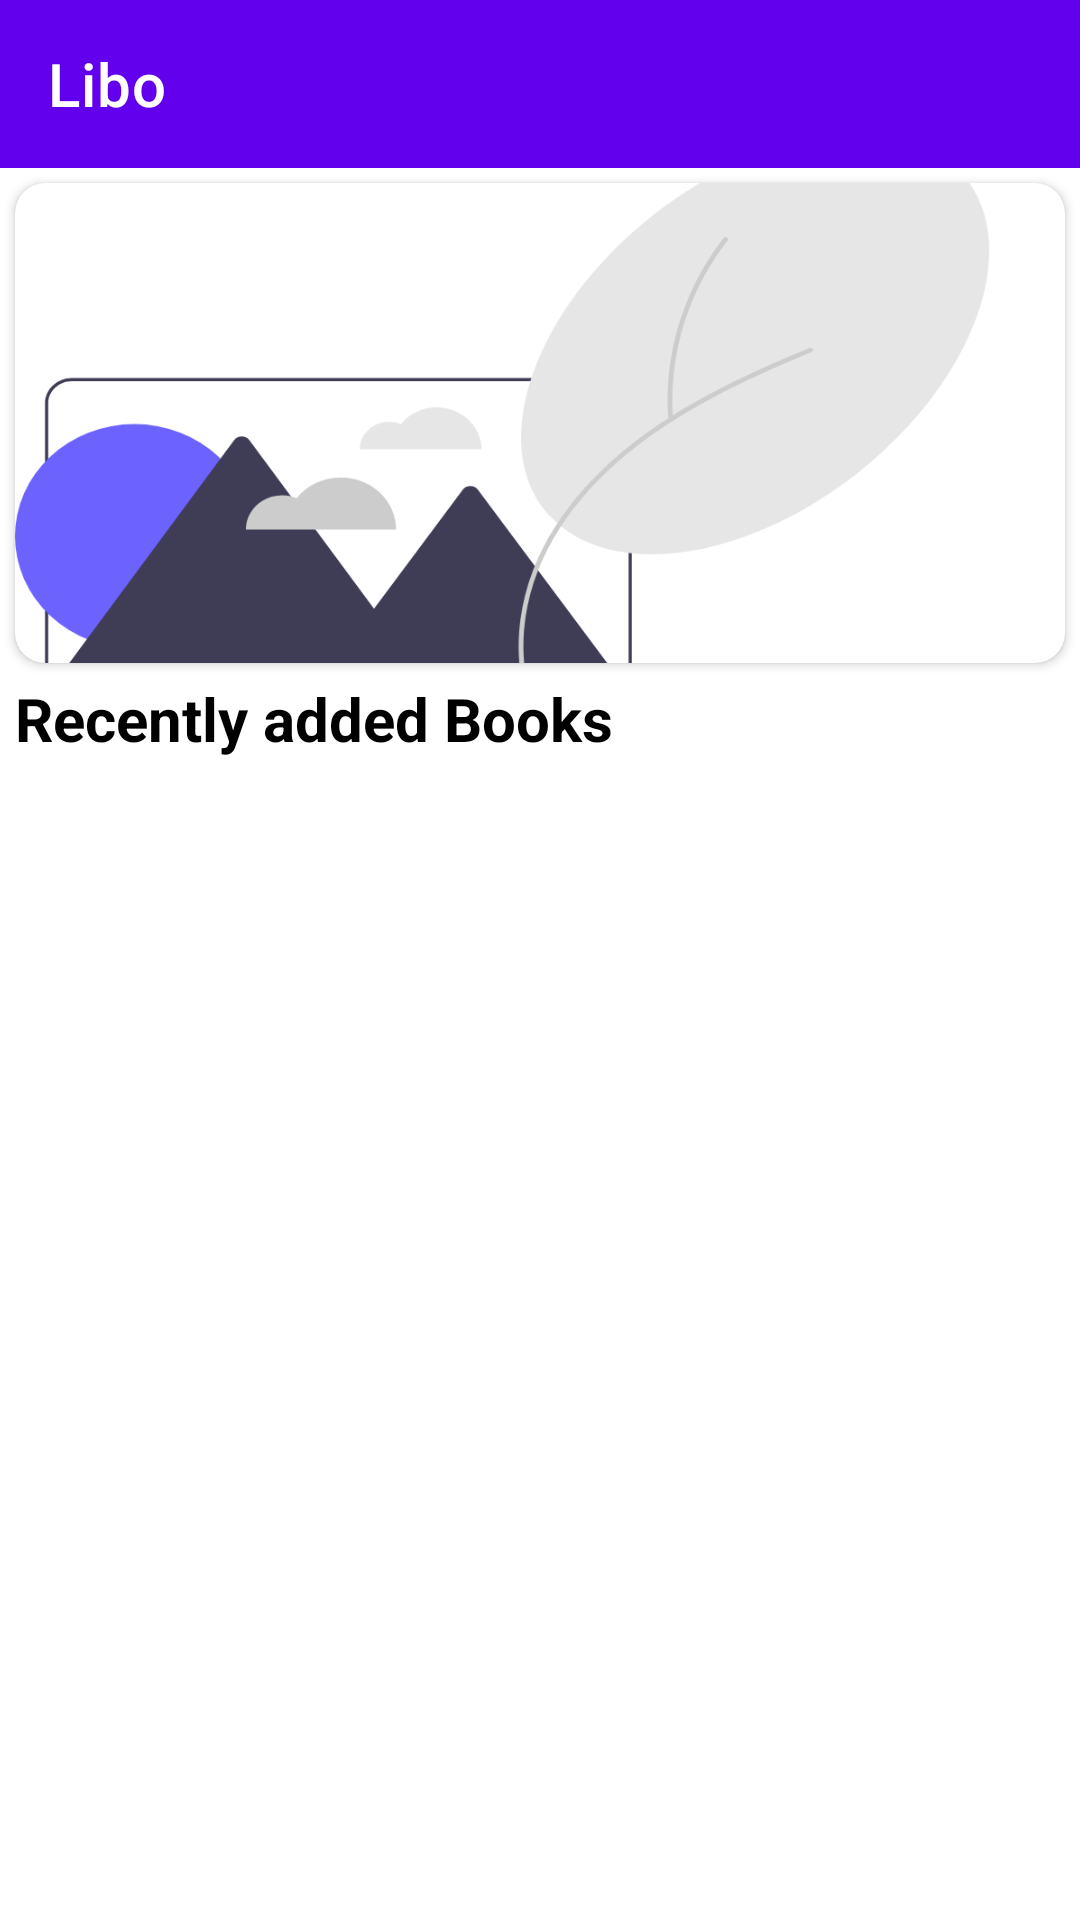

Android layout source for this screen:
<!-- AndroidManifest.xml: application theme Theme.Libo -->
<!-- res/layout/activity_library.xml -->
<?xml version="1.0" encoding="utf-8"?>
<RelativeLayout xmlns:android="http://schemas.android.com/apk/res/android"
    xmlns:app="http://schemas.android.com/apk/res-auto"
    xmlns:tools="http://schemas.android.com/tools"
    android:layout_width="match_parent"
    android:layout_height="match_parent"
    tools:context=".LibraryActivity">

    <com.google.android.material.appbar.AppBarLayout
        android:id="@+id/app_bar"
        android:layout_width="match_parent"
        android:layout_height="wrap_content"
        android:layout_alignParentTop="true">

        <com.google.android.material.appbar.MaterialToolbar
            android:id="@+id/toolbar"
            android:layout_width="match_parent"
            android:layout_height="?attr/actionBarSize"
            app:title="@string/app_name"
            style="@style/Widget.MaterialComponents.Toolbar.Primary" />

    </com.google.android.material.appbar.AppBarLayout>

    <LinearLayout
        android:layout_width="match_parent"
        android:layout_height="match_parent"
        android:layout_below="@id/app_bar"
        android:orientation="vertical">

        <androidx.cardview.widget.CardView
            android:id="@+id/photo_card"
            android:layout_width="wrap_content"
            android:layout_height="wrap_content"
            android:layout_marginHorizontal="5dp"
            app:cardCornerRadius="10dp"
            android:layout_marginTop="5dp">

            <RelativeLayout
                android:layout_width="match_parent"
                android:layout_height="160dp">

                <ImageView
                    android:id="@+id/photo"
                    android:layout_width="match_parent"
                    android:layout_height="match_parent"
                    android:scaleType="centerCrop"
                    android:src="@drawable/library_pic" />

            </RelativeLayout>

        </androidx.cardview.widget.CardView>

        <TextView
            android:id="@+id/book_showed_heading"
            android:layout_width="wrap_content"
            android:layout_height="wrap_content"
            android:layout_margin="5dp"
            android:text="@string/recently_added_books"
            android:textColor="@color/black"
            android:textSize="20sp"
            android:textStyle="bold" />

        <androidx.recyclerview.widget.RecyclerView
            android:id="@+id/recently_books_rv"
            android:layout_width="match_parent"
            android:layout_height="match_parent"
            android:layout_marginHorizontal="5dp" />

    </LinearLayout>

</RelativeLayout>
<!-- resources referenced by this layout -->
<resources>
  <!-- drawable library_pic: png bitmap (drawable-hdpi, 26066 bytes) -->
  <string name="app_name">Libo</string>
  <string name="recently_added_books">Recently added Books</string>
  <style name="Theme.Libo" parent="Theme.MaterialComponents.DayNight.NoActionBar">
          
          <item name="colorPrimary">@color/purple_500</item>
          <item name="colorPrimaryVariant">@color/purple_700</item>
          <item name="colorOnPrimary">@color/white</item>
          
          <item name="colorSecondary">@color/teal_200</item>
          <item name="colorSecondaryVariant">@color/teal_700</item>
          <item name="colorOnSecondary">@color/black</item>
          
          <item name="android:statusBarColor" tools:targetApi="l">?attr/colorPrimaryVariant</item>
          
      </style>
  <!-- not gathered from this repository: default colours our renderer supplied (Android Studio template values) -->
  <color name="purple_500">#FF6200EE</color>
  <color name="purple_700">#FF3700B3</color>
  <color name="teal_200">#FF03DAC5</color>
  <color name="teal_700">#FF018786</color>
  <color name="black">#FF000000</color>
  <color name="white">#FFFFFFFF</color>
</resources>
